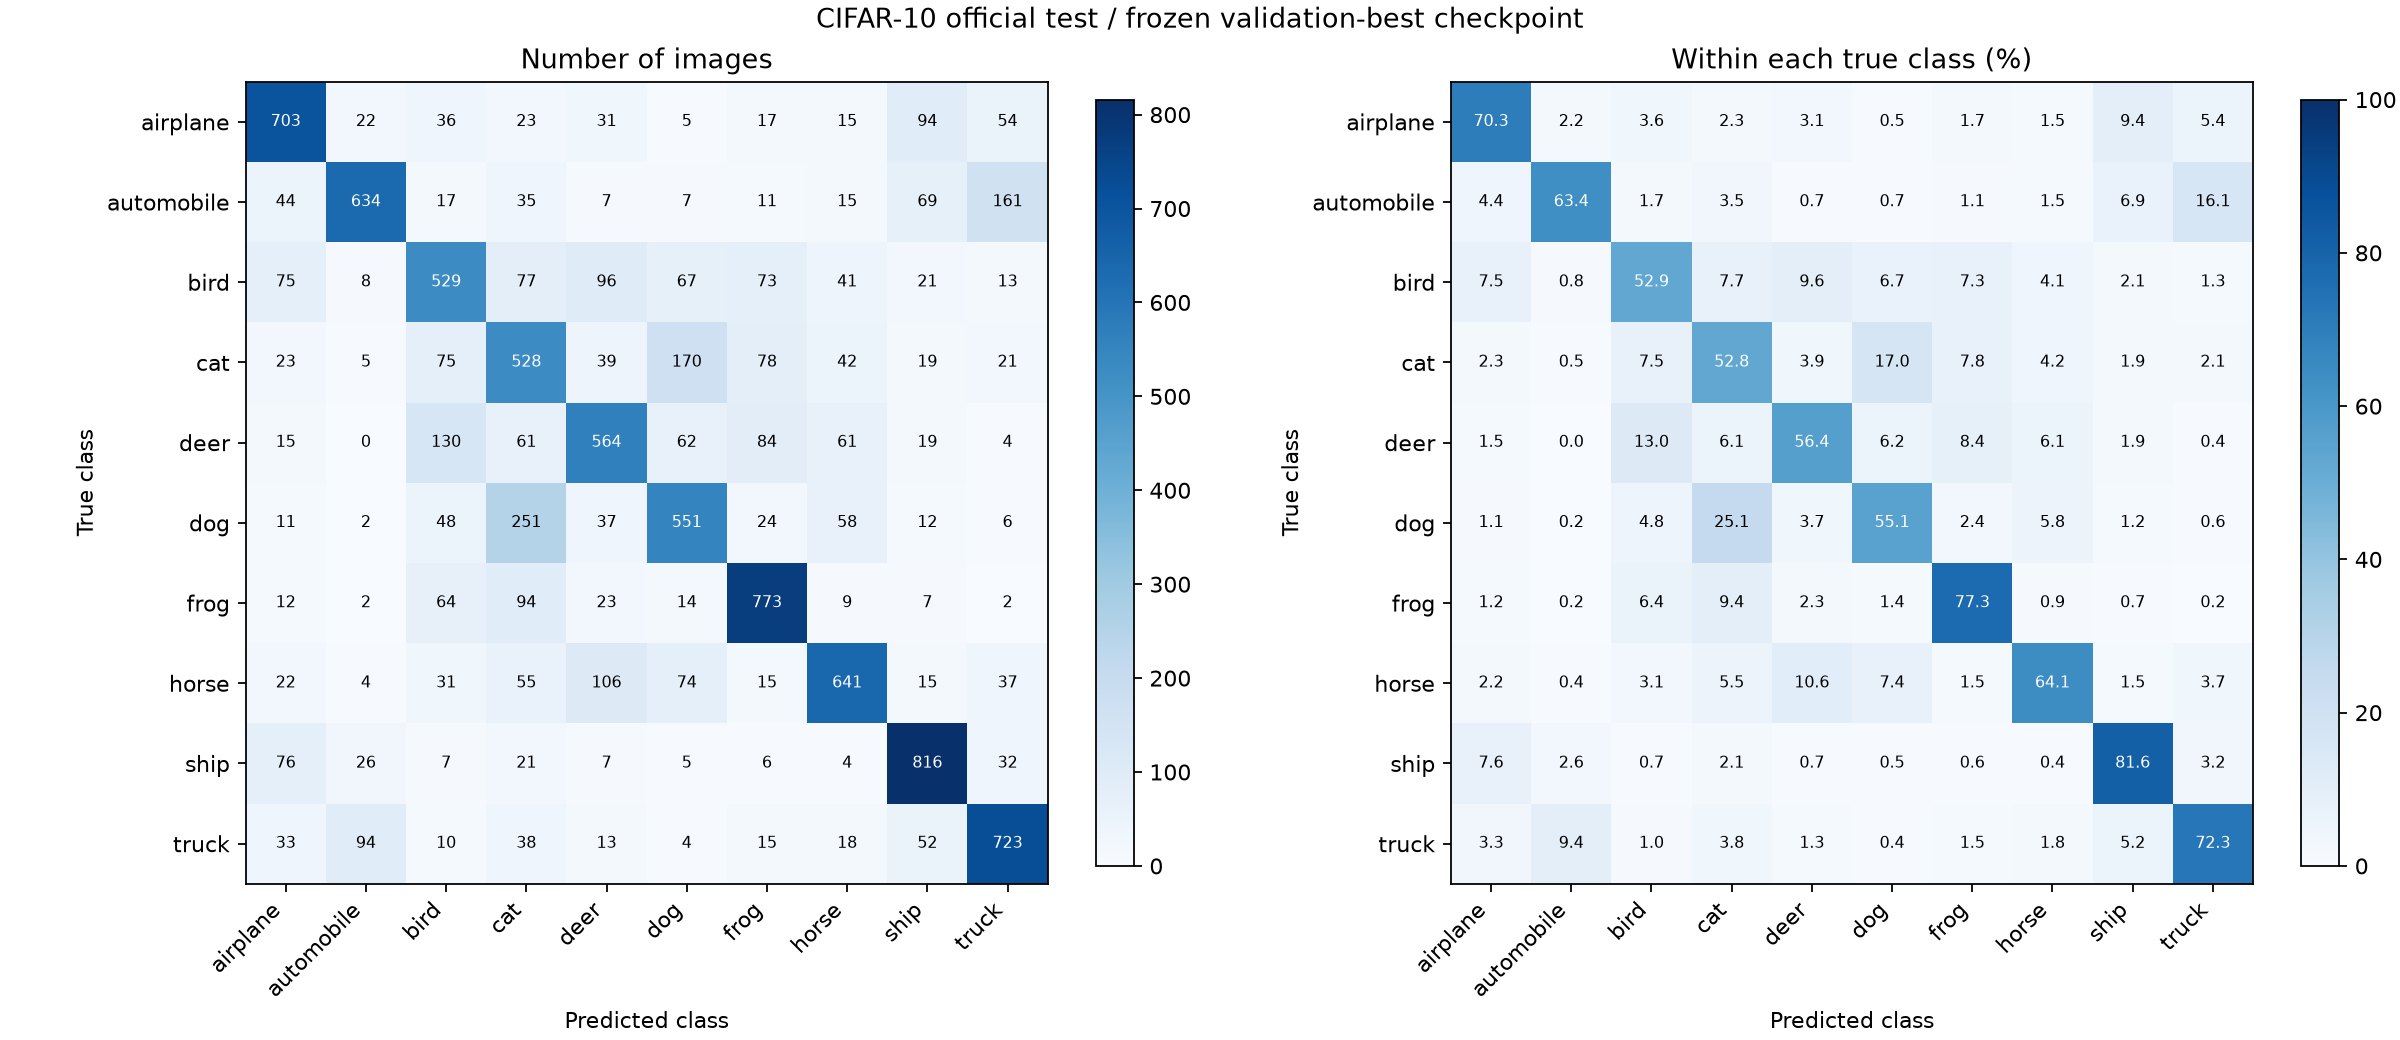

Source data for this figure (header and first rows):
true_class, airplane, automobile, bird, cat, deer, dog, frog, horse, ship, truck
airplane, 703, 22, 36, 23, 31, 5, 17, 15, 94, 54
automobile, 44, 634, 17, 35, 7, 7, 11, 15, 69, 161
bird, 75, 8, 529, 77, 96, 67, 73, 41, 21, 13
cat, 23, 5, 75, 528, 39, 170, 78, 42, 19, 21
deer, 15, 0, 130, 61, 564, 62, 84, 61, 19, 4
dog, 11, 2, 48, 251, 37, 551, 24, 58, 12, 6
frog, 12, 2, 64, 94, 23, 14, 773, 9, 7, 2
horse, 22, 4, 31, 55, 106, 74, 15, 641, 15, 37
ship, 76, 26, 7, 21, 7, 5, 6, 4, 816, 32
truck, 33, 94, 10, 38, 13, 4, 15, 18, 52, 723
